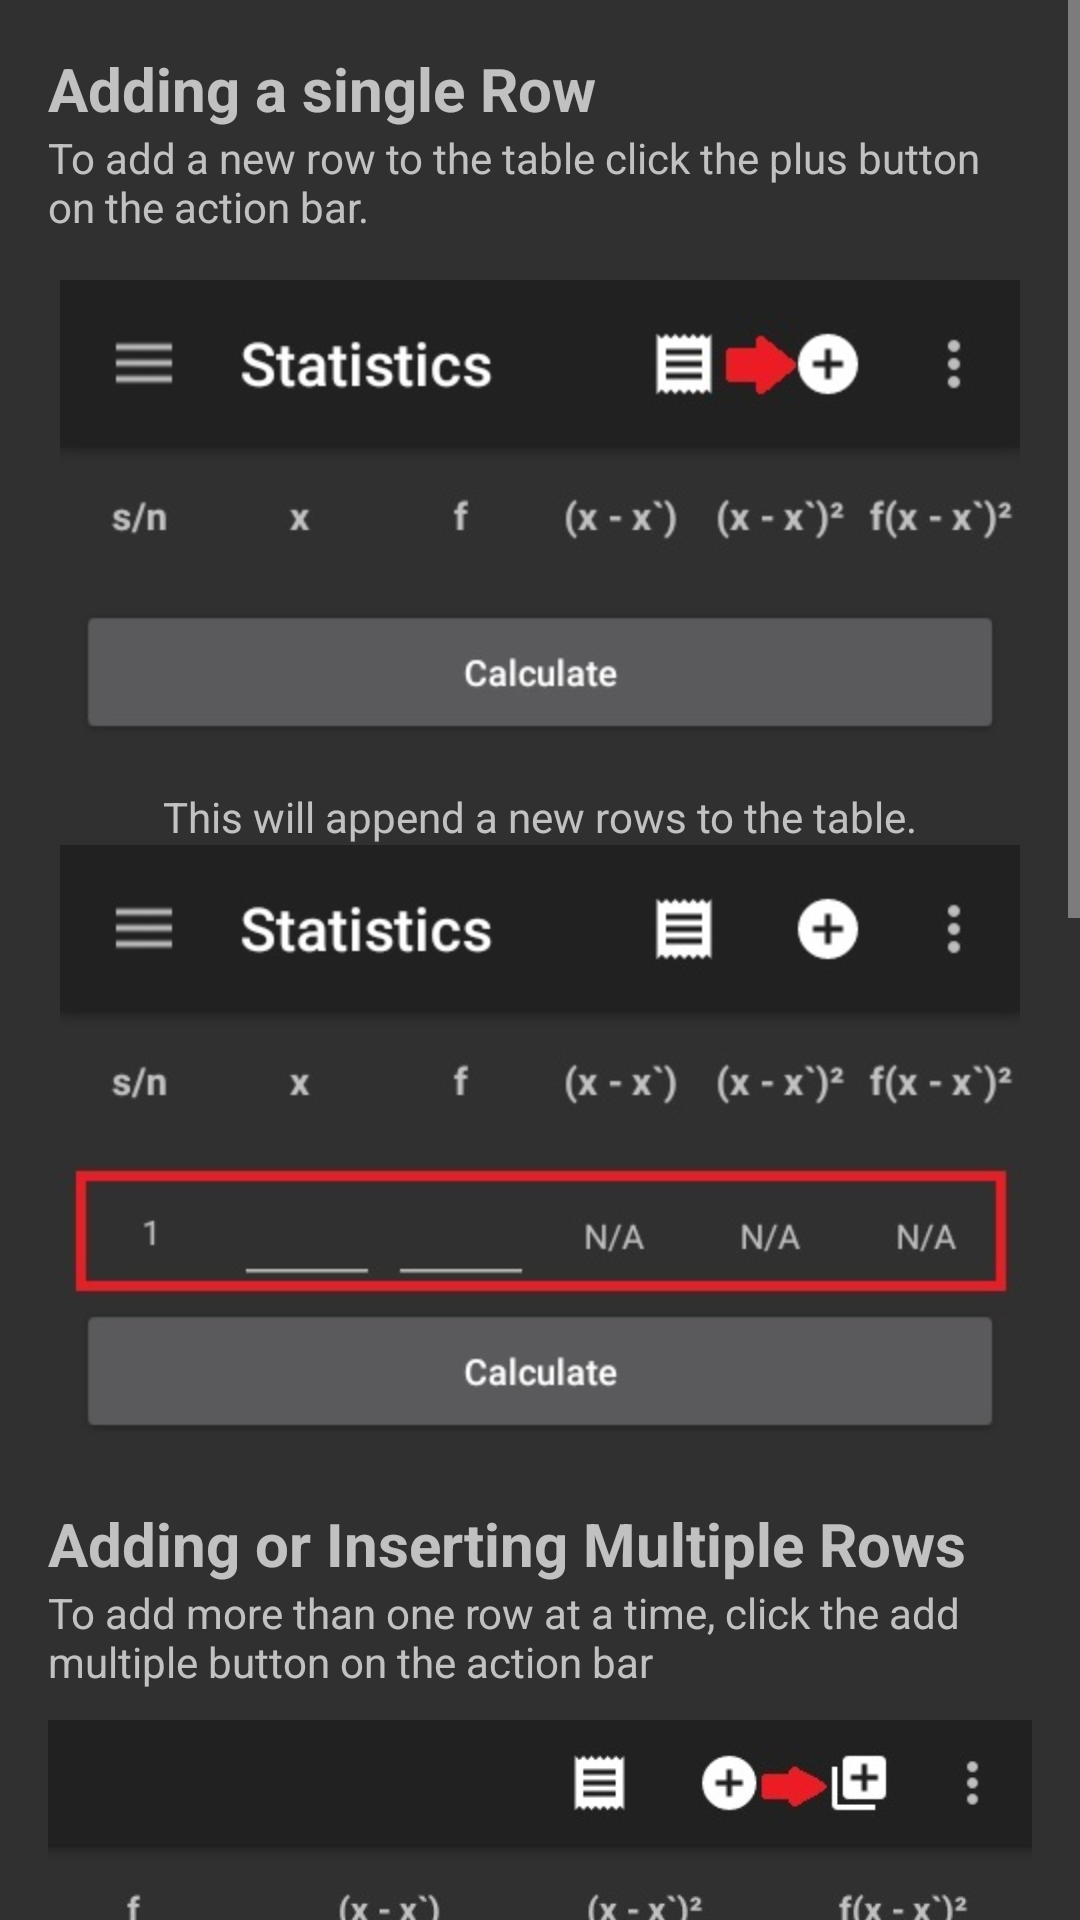

Reconstruct the res/layout file that produces this screen, plus the resources it refers to.
<!-- AndroidManifest.xml: application theme AppTheme.Dark -->
<!-- res/layout/stat_help_adding_rows.xml -->
<?xml version="1.0" encoding="utf-8"?>
<ScrollView xmlns:android="http://schemas.android.com/apk/res/android"
    xmlns:app="http://schemas.android.com/apk/res-auto"
    android:orientation="vertical"
    android:layout_width="match_parent"
    android:layout_height="match_parent">

    <LinearLayout
        android:layout_width="match_parent"
        android:layout_height="match_parent"
        android:orientation="vertical"
        android:paddingLeft="@dimen/activity_horizontal_margin"
        android:paddingTop="@dimen/activity_horizontal_margin"
        android:paddingRight="@dimen/activity_horizontal_margin"
        android:paddingBottom="@dimen/activity_horizontal_margin">

        <TextView
            android:layout_width="match_parent"
            android:layout_height="wrap_content"
            android:textStyle="bold"
            android:textSize="@dimen/txt_size_18"
            android:text="@string/str_adding_single_row"/>


        <TextView
            android:layout_width="match_parent"
            android:layout_height="wrap_content"
            android:text="@string/str_help_txt1"/>

        <ImageView
            android:layout_width="match_parent"
            android:layout_height="wrap_content"
            android:layout_marginTop="15dp"
            android:src="@mipmap/stat_without_rows2"/>

        <TextView
            android:layout_width="match_parent"
            android:layout_height="wrap_content"
            android:textAlignment="center"
            android:text="@string/str_help_txt2"/>

        <ImageView
            android:layout_width="match_parent"
            android:layout_height="wrap_content"
            android:src="@mipmap/stat_row_added2"/>

        <TextView
            android:layout_width="match_parent"
            android:layout_height="wrap_content"
            android:textStyle="bold"
            android:layout_marginTop="@dimen/dimen_10"
            android:textSize="@dimen/txt_size_18"
            android:text="@string/str_help_txt3"/>

        <TextView
            android:layout_width="match_parent"
            android:layout_height="wrap_content"
            android:text="@string/str_help_txt4"/>

        <ImageView
            android:layout_width="match_parent"
            android:layout_height="wrap_content"
            android:src="@mipmap/stat_add_multiple_button3"/>

        <TextView
            android:layout_width="match_parent"
            android:layout_height="wrap_content"
            android:text="This button might not be visible until in landscape mode, so check for 'Add Rows' among the menu items. After clicking this button, a dialog will popup"/>

        <ImageView
            android:layout_width="match_parent"
            android:layout_height="wrap_content"
            android:src="@mipmap/stat_add_multiple_dialog2"/>

        <TextView
            android:layout_width="match_parent"
            android:layout_height="wrap_content"
            android:text="The row count is the number of rows to add, this must be a non-negative integer. Check the insert at position to insert the rows at a specific position in the table and click ok/cancel"/>

    </LinearLayout>
</ScrollView>
<!-- resources referenced by this layout -->
<resources>
  <dimen name="activity_horizontal_margin">16dp</dimen>
  <dimen name="dimen_10">10dp</dimen>
  <dimen name="txt_size_18">20sp</dimen>
  <!-- mipmap stat_add_multiple_button3: jpg bitmap (mipmap-hdpi, 13943 bytes) -->
  <!-- mipmap stat_add_multiple_dialog2: jpg bitmap (mipmap-hdpi, 35745 bytes) -->
  <!-- mipmap stat_row_added2: jpg bitmap (mipmap-hdpi, 28305 bytes) -->
  <!-- mipmap stat_without_rows2: jpg bitmap (mipmap-hdpi, 23295 bytes) -->
  <string name="str_adding_single_row">Adding a single Row</string>
  <string name="str_help_txt1">To add a new row to the table click the plus button on the action bar.</string>
  <string name="str_help_txt2">This will append a new rows to the table.</string>
  <string name="str_help_txt3">Adding or Inserting Multiple Rows</string>
  <string name="str_help_txt4">To add more than one row at a time, click the add multiple button on the action bar</string>
  <style name="AppTheme.Dark" parent="Theme.AppCompat">
          <item name="windowActionBar">false</item>
          <item name="android:windowActionBar">false</item>
          <item name="windowNoTitle">true</item>
          <item name="android:windowNoTitle">true</item>
          <item tools:targetApi="23" name="android:drawableTint">@color/white</item>
  
          <item name="colorAccent">@color/colorAccent</item>
          <item name="android:textAllCaps">false</item>
          <item name="listBackgroundColor">@color/listBackgroundDark</item>
      </style>
  <color name="white">#FFF</color>
  <color name="colorAccent">#FF4081</color>
  <color name="listBackgroundDark">#363640</color>
</resources>
